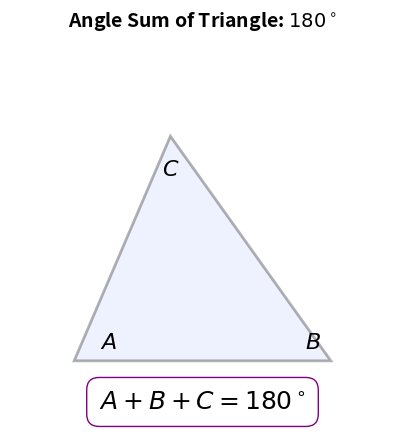
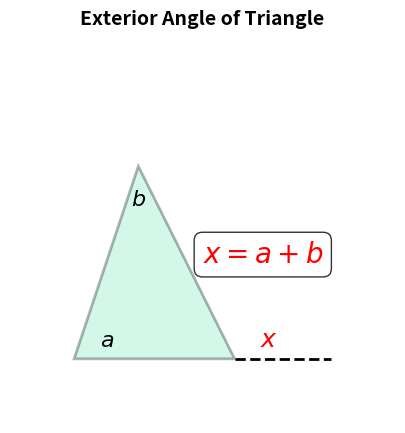
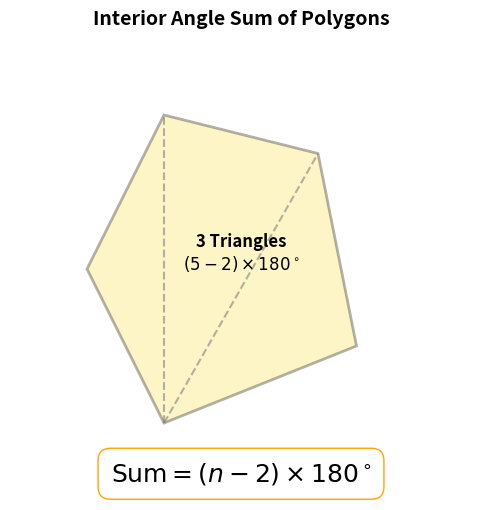
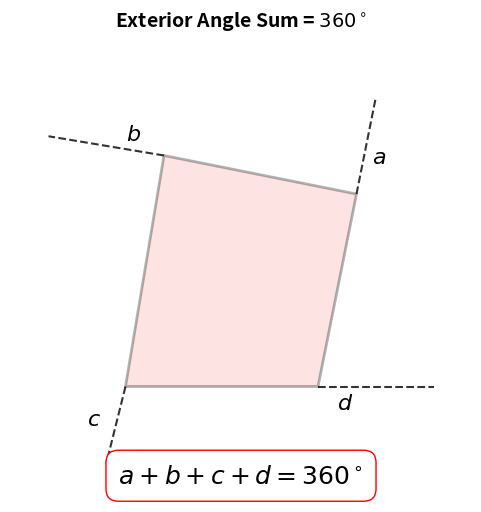
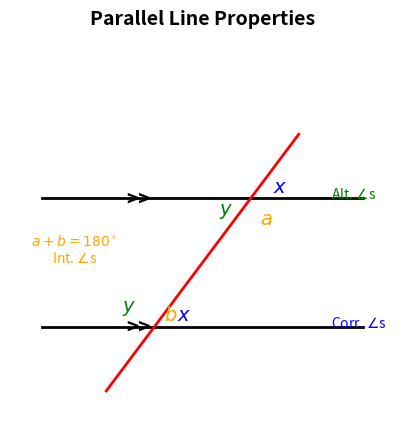
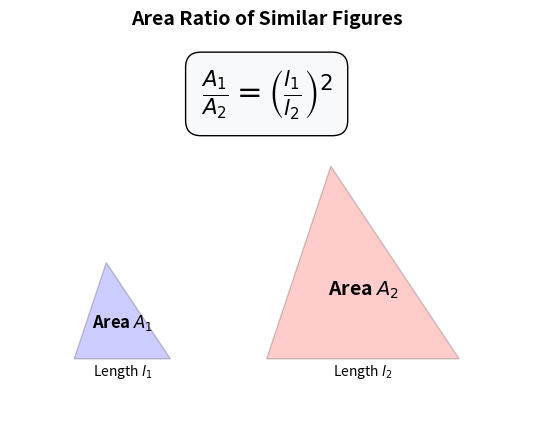
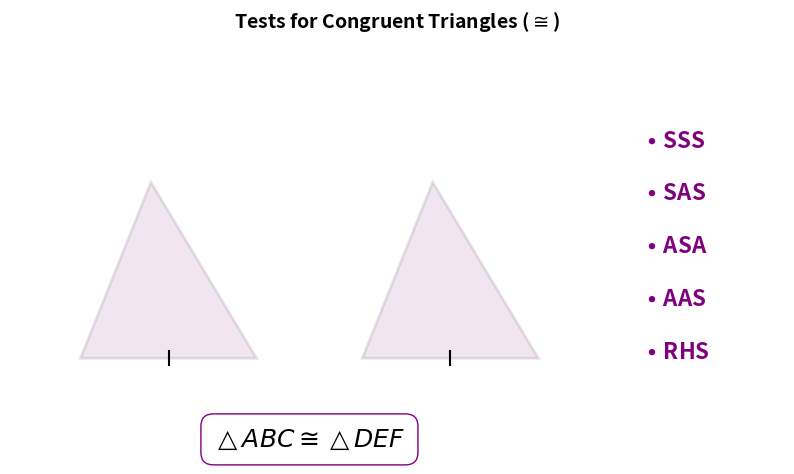
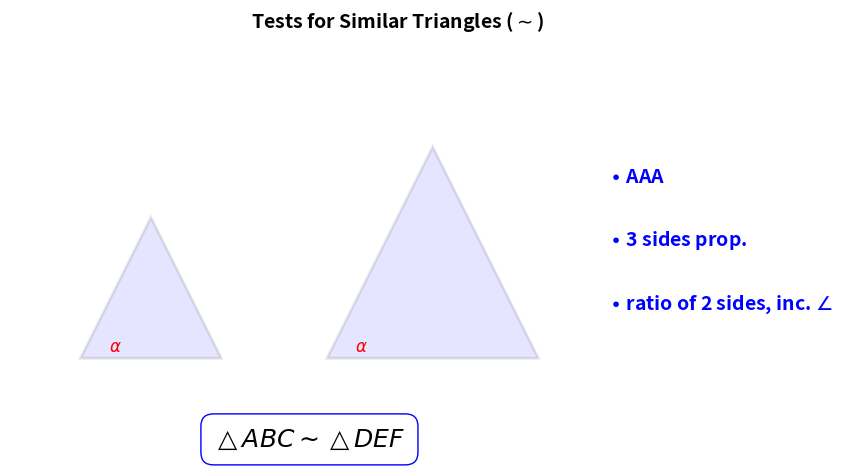
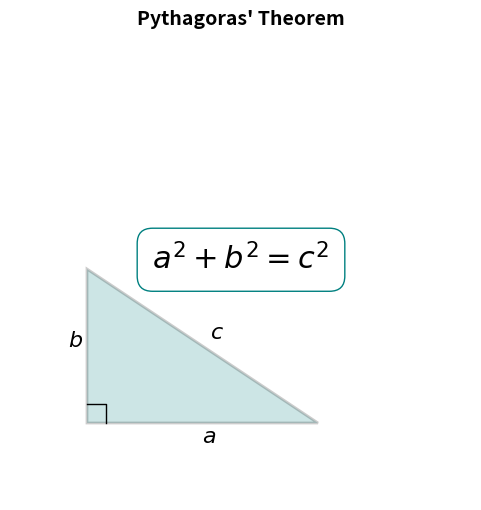

Write the Python code that produced these figures, in order.
import matplotlib.pyplot as plt
import numpy as np
import os
import sys

def setup_canvas(ax, title, x_range=(-1, 11), y_range=(-1, 11)):
    ax.set_aspect('equal')
    ax.axis('off')
    ax.set_xlim(x_range)
    ax.set_ylim(y_range)
    ax.set_title(title, fontsize=14, fontweight='bold', pad=10)

def gen_triangle_angle_sum(output_path):
    fig, ax = plt.subplots(figsize=(6, 5))
    setup_canvas(ax, "Angle Sum of Triangle: $180^\circ$")
    
    # Vertices
    v = np.array([[1, 1], [9, 1], [4, 8]])
    triangle = plt.Polygon(v, fill=True, color='#C7D2FE', alpha=0.3, ec='k', lw=2)
    ax.add_patch(triangle)
    
    # Angles
    ax.text(1.8, 1.4, r"$A$", fontsize=16, fontweight='bold')
    ax.text(8.2, 1.4, r"$B$", fontsize=16, fontweight='bold')
    ax.text(4, 6.8, r"$C$", fontsize=16, fontweight='bold', ha='center')
    
    # Formula box
    ax.text(5, -0.5, r"$A + B + C = 180^\circ$", fontsize=18, fontweight='bold', 
            ha='center', bbox=dict(facecolor='white', edgecolor='purple', boxstyle='round,pad=0.5'))
    
    plt.savefig(output_path, bbox_inches='tight', dpi=150)
    plt.close()

def gen_exterior_angle(output_path):
    fig, ax = plt.subplots(figsize=(7, 5))
    setup_canvas(ax, "Exterior Angle of Triangle")
    
    # Triangle Vertices + Extension
    v = np.array([[1, 1], [6, 1], [3, 7]])
    ext = np.array([9, 1])
    
    triangle = plt.Polygon(v, fill=True, color='#6EE7B7', alpha=0.3, ec='k', lw=2)
    ax.add_patch(triangle)
    
    # Base line extension
    ax.plot([6, 9], [1, 1], 'k--', lw=2)
    
    # Label interior angles
    ax.text(1.8, 1.4, r"$a$", fontsize=16)
    ax.text(3, 5.8, r"$b$", fontsize=16, ha='center')
    
    # Label exterior angle
    ax.text(6.8, 1.4, r"$x$", fontsize=18, fontweight='bold', color='red')
    
    # Formula label
    ax.text(5, 4, r"$x = a + b$", fontsize=20, fontweight='bold', color='red',
            bbox=dict(facecolor='white', alpha=0.8, boxstyle='round,pad=0.3'))
    
    plt.savefig(output_path, bbox_inches='tight', dpi=150)
    plt.close()

def gen_polygon_angle_sum(output_path):
    fig, ax = plt.subplots(figsize=(6, 6))
    setup_canvas(ax, "Interior Angle Sum of Polygons")
    
    # Pentagon vertices
    v = np.array([[3, 1], [8, 3], [7, 8], [3, 9], [1, 5]])
    poly = plt.Polygon(v, fill=True, color='#FDE047', alpha=0.3, ec='k', lw=2)
    ax.add_patch(poly)
    
    # Diagonals
    p1 = v[0]
    ax.plot([p1[0], v[2][0]], [p1[1], v[2][1]], 'gray', linestyle='--', alpha=0.6)
    ax.plot([p1[0], v[3][0]], [p1[1], v[3][1]], 'gray', linestyle='--', alpha=0.6)
    
    # Labels
    ax.text(5, 5, r"3 Triangles" + "\n" + r"$(5-2) \times 180^\circ$", fontsize=12, ha='center', fontweight='bold')
    ax.text(5, -0.5, r"$\text{Sum} = (n-2) \times 180^\circ$", fontsize=18, ha='center',
            bbox=dict(facecolor='white', edgecolor='orange', boxstyle='round,pad=0.5'))
    
    plt.savefig(output_path, bbox_inches='tight', dpi=150)
    plt.close()

def gen_polygon_exterior_sum(output_path):
    fig, ax = plt.subplots(figsize=(6, 6))
    setup_canvas(ax, "Exterior Angle Sum = $360^\circ$")
    
    # Quadrilateral with extended sides
    v = np.array([[2, 2], [7, 2], [8, 7], [3, 8]])
    poly = plt.Polygon(v, fill=True, color='#FCA5A5', alpha=0.3, ec='k', lw=2)
    ax.add_patch(poly)
    
    # Extensions
    ax.plot([7, 10], [2, 2], 'k--', alpha=0.8) # Bottom
    ax.plot([8, 8.5], [7, 9.5], 'k--', alpha=0.8) # Right
    ax.plot([3, 0], [8, 8.5], 'k--', alpha=0.8) # Top
    ax.plot([2, 1.5], [2, 0], 'k--', alpha=0.8) # Left
    
    # Exterior labels
    ax.text(7.5, 1.4, r"$d$", fontsize=16)
    ax.text(8.4, 7.8, r"$a$", fontsize=16)
    ax.text(2, 8.4, r"$b$", fontsize=16)
    ax.text(1, 1, r"$c$", fontsize=16)
    
    ax.text(5, -0.5, r"$a+b+c+d = 360^\circ$", fontsize=18, ha='center',
            bbox=dict(facecolor='white', edgecolor='red', boxstyle='round,pad=0.5'))
    
    plt.savefig(output_path, bbox_inches='tight', dpi=150)
    plt.close()

def gen_parallel_lines(output_path):
    fig, ax = plt.subplots(figsize=(7, 5))
    setup_canvas(ax, "Parallel Line Properties")
    
    # Lines
    ax.plot([0, 10], [2, 2], 'k', lw=2)
    ax.plot([0, 10], [6, 6], 'k', lw=2)
    ax.plot([2, 8], [0, 8], 'r', lw=2) # Transversal
    
    # Parallel arrows
    ax.text(3, 1.8, ">>", fontsize=15, fontweight='bold', ha='center')
    ax.text(3, 5.8, ">>", fontsize=15, fontweight='bold', ha='center')
    
    # Angle labels
    # Corr
    ax.text(4.2, 2.2, r"$x$", fontsize=14, color='blue')
    ax.text(7.2, 6.2, r"$x$", fontsize=14, color='blue')
    ax.text(9, 2, r"Corr. $\angle$s", fontsize=10, color='blue')
    
    # Alt
    ax.text(5.5, 5.5, r"$y$", fontsize=14, color='green')
    ax.text(2.5, 2.5, r"$y$", fontsize=14, color='green')
    ax.text(9, 6, r"Alt. $\angle$s", fontsize=10, color='green')
    
    # Interior
    ax.text(6.8, 5.2, r"$a$", fontsize=14, color='orange')
    ax.text(3.8, 2.2, r"$b$", fontsize=14, color='orange')
    ax.text(1, 4, r"$a+b=180^\circ$" + "\n" + r"Int. $\angle$s", fontsize=10, color='orange', ha='center')
    
    plt.savefig(output_path, bbox_inches='tight', dpi=150)
    plt.close()

def gen_rectilinear_pythagoras(output_path):
    fig, ax = plt.subplots(figsize=(6, 6))
    setup_canvas(ax, "Pythagoras' Theorem")
    
    # Right-angled triangle
    v = np.array([[1, 1], [7, 1], [1, 5]])
    tri = plt.Polygon(v, fill=True, color='teal', alpha=0.2, ec='k', lw=2)
    ax.add_patch(tri)
    
    # Right angle mark
    ax.plot([1, 1.5, 1.5], [1.5, 1.5, 1], 'k', lw=1)
    
    # Labels
    ax.text(4, 0.5, r"$a$", fontsize=16)
    ax.text(0.5, 3, r"$b$", fontsize=16)
    ax.text(4.2, 3.2, r"$c$", fontsize=16, fontweight='bold')
    
    ax.text(5, 5, r"$a^2 + b^2 = c^2$", fontsize=22, ha='center',
            bbox=dict(facecolor='white', edgecolor='teal', boxstyle='round,pad=0.5'))
    
    plt.savefig(output_path, bbox_inches='tight', dpi=150)
    plt.close()

def gen_similar_figures_ratio(output_path):
    fig, ax = plt.subplots(figsize=(8, 5))
    setup_canvas(ax, "Area Ratio of Similar Figures", x_range=(-1, 15))
    
    # Triangle 1
    v1 = np.array([[1, 1], [4, 1], [2, 4]])
    poly1 = plt.Polygon(v1, fill=True, color='blue', alpha=0.2, ec='k')
    ax.add_patch(poly1)
    ax.text(2.5, 0.5, r"Length $l_1$", fontsize=10, ha='center')
    ax.text(2.5, 2, r"Area $A_1$", fontsize=12, ha='center', fontweight='bold')
    
    # Triangle 2 (k=2)
    v2 = np.array([[7, 1], [13, 1], [9, 7]])
    poly2 = plt.Polygon(v2, fill=True, color='red', alpha=0.2, ec='k')
    ax.add_patch(poly2)
    ax.text(10, 0.5, r"Length $l_2$", fontsize=10, ha='center')
    ax.text(10, 3, r"Area $A_2$", fontsize=14, ha='center', fontweight='bold')
    
    # Ratio formula
    text = r"$\frac{A_1}{A_2} = \left( \frac{l_1}{l_2} \right)^2$"
    ax.text(7, 9, text, fontsize=22, ha='center', bbox=dict(facecolor='#f8f9fa', boxstyle='round,pad=0.5'))
    
    plt.savefig(output_path, bbox_inches='tight', dpi=150)
    plt.close()

def gen_congruence_tests(output_path):
    fig, ax = plt.subplots(figsize=(10, 6))
    setup_canvas(ax, "Tests for Congruent Triangles ($\cong$)", x_range=(-1, 21), y_range=(-1, 11))
    
    # Draw two congruent triangles (SSS example)
    v1 = np.array([[1, 2], [6, 2], [3, 7]])
    v2 = np.array([[9, 2], [14, 2], [11, 7]])
    
    ax.add_patch(plt.Polygon(v1, fill=True, color='purple', alpha=0.1, ec='k', lw=2))
    ax.add_patch(plt.Polygon(v2, fill=True, color='purple', alpha=0.1, ec='k', lw=2))
    
    # Tick marks for SSS
    ax.plot([3.5, 3.5], [1.8, 2.2], 'k', lw=1.5) # Side 1
    ax.plot([11.5, 11.5], [1.8, 2.2], 'k', lw=1.5)
    
    # Labels for all 5 tests
    tests = ["SSS", "SAS", "ASA", "AAS", "RHS"]
    for i, test in enumerate(tests):
        ax.text(17, 8 - i*1.5, rf"$\bullet$ {test}", fontsize=16, fontweight='bold', color='purple')
    
    ax.text(7.5, -0.5, r"$\triangle ABC \cong \triangle DEF$", fontsize=18, ha='center',
            bbox=dict(facecolor='white', edgecolor='purple', boxstyle='round,pad=0.5'))
    
    plt.savefig(output_path, bbox_inches='tight', dpi=150)
    plt.close()

def gen_similarity_tests(output_path):
    fig, ax = plt.subplots(figsize=(10, 6))
    setup_canvas(ax, "Tests for Similar Triangles ($\sim$)", x_range=(-1, 21), y_range=(-1, 11))
    
    # Draw two similar triangles (AAA example)
    v1 = np.array([[1, 2], [5, 2], [3, 6]])
    v2 = np.array([[8, 2], [14, 2], [11, 8]]) # k=1.5
    
    ax.add_patch(plt.Polygon(v1, fill=True, color='blue', alpha=0.1, ec='k', lw=2))
    ax.add_patch(plt.Polygon(v2, fill=True, color='blue', alpha=0.1, ec='k', lw=2))
    
    # Angle marks (AAA)
    ax.text(1.8, 2.2, r"$\alpha$", color='red', fontsize=12)
    ax.text(8.8, 2.2, r"$\alpha$", color='red', fontsize=12)
    
    # Labels for tests
    tests = [r"AAA", r"3 sides prop.", r"ratio of 2 sides, inc. $\angle$"]
    for i, test in enumerate(tests):
        ax.text(16, 7 - i*1.8, rf"$\bullet$ {test}", fontsize=14, fontweight='bold', color='blue')
    
    ax.text(7.5, -0.5, r"$\triangle ABC \sim \triangle DEF$", fontsize=18, ha='center',
            bbox=dict(facecolor='white', edgecolor='blue', boxstyle='round,pad=0.5'))
    
    plt.savefig(output_path, bbox_inches='tight', dpi=150)
    plt.close()

if __name__ == "__main__":
    out_dir = sys.argv[1] if len(sys.argv) > 1 else "output"
    if not os.path.exists(out_dir): os.makedirs(out_dir)
    
    gen_triangle_angle_sum(os.path.join(out_dir, "rectilinear_triangle_sum.png"))
    gen_exterior_angle(os.path.join(out_dir, "rectilinear_exterior_angle.png"))
    gen_polygon_angle_sum(os.path.join(out_dir, "rectilinear_polygon_sum.png"))
    gen_polygon_exterior_sum(os.path.join(out_dir, "rectilinear_polygon_exterior.png"))
    gen_parallel_lines(os.path.join(out_dir, "rectilinear_parallel_lines.png"))
    gen_similar_figures_ratio(os.path.join(out_dir, "rectilinear_similar_ratio.png"))
    gen_congruence_tests(os.path.join(out_dir, "rectilinear_congruence.png"))
    gen_similarity_tests(os.path.join(out_dir, "rectilinear_similarity.png"))
    gen_rectilinear_pythagoras(os.path.join(out_dir, "rectilinear_pythagoras.png"))
    
    print("Successfully generated 9 Rectilinear Figures diagrams.")
